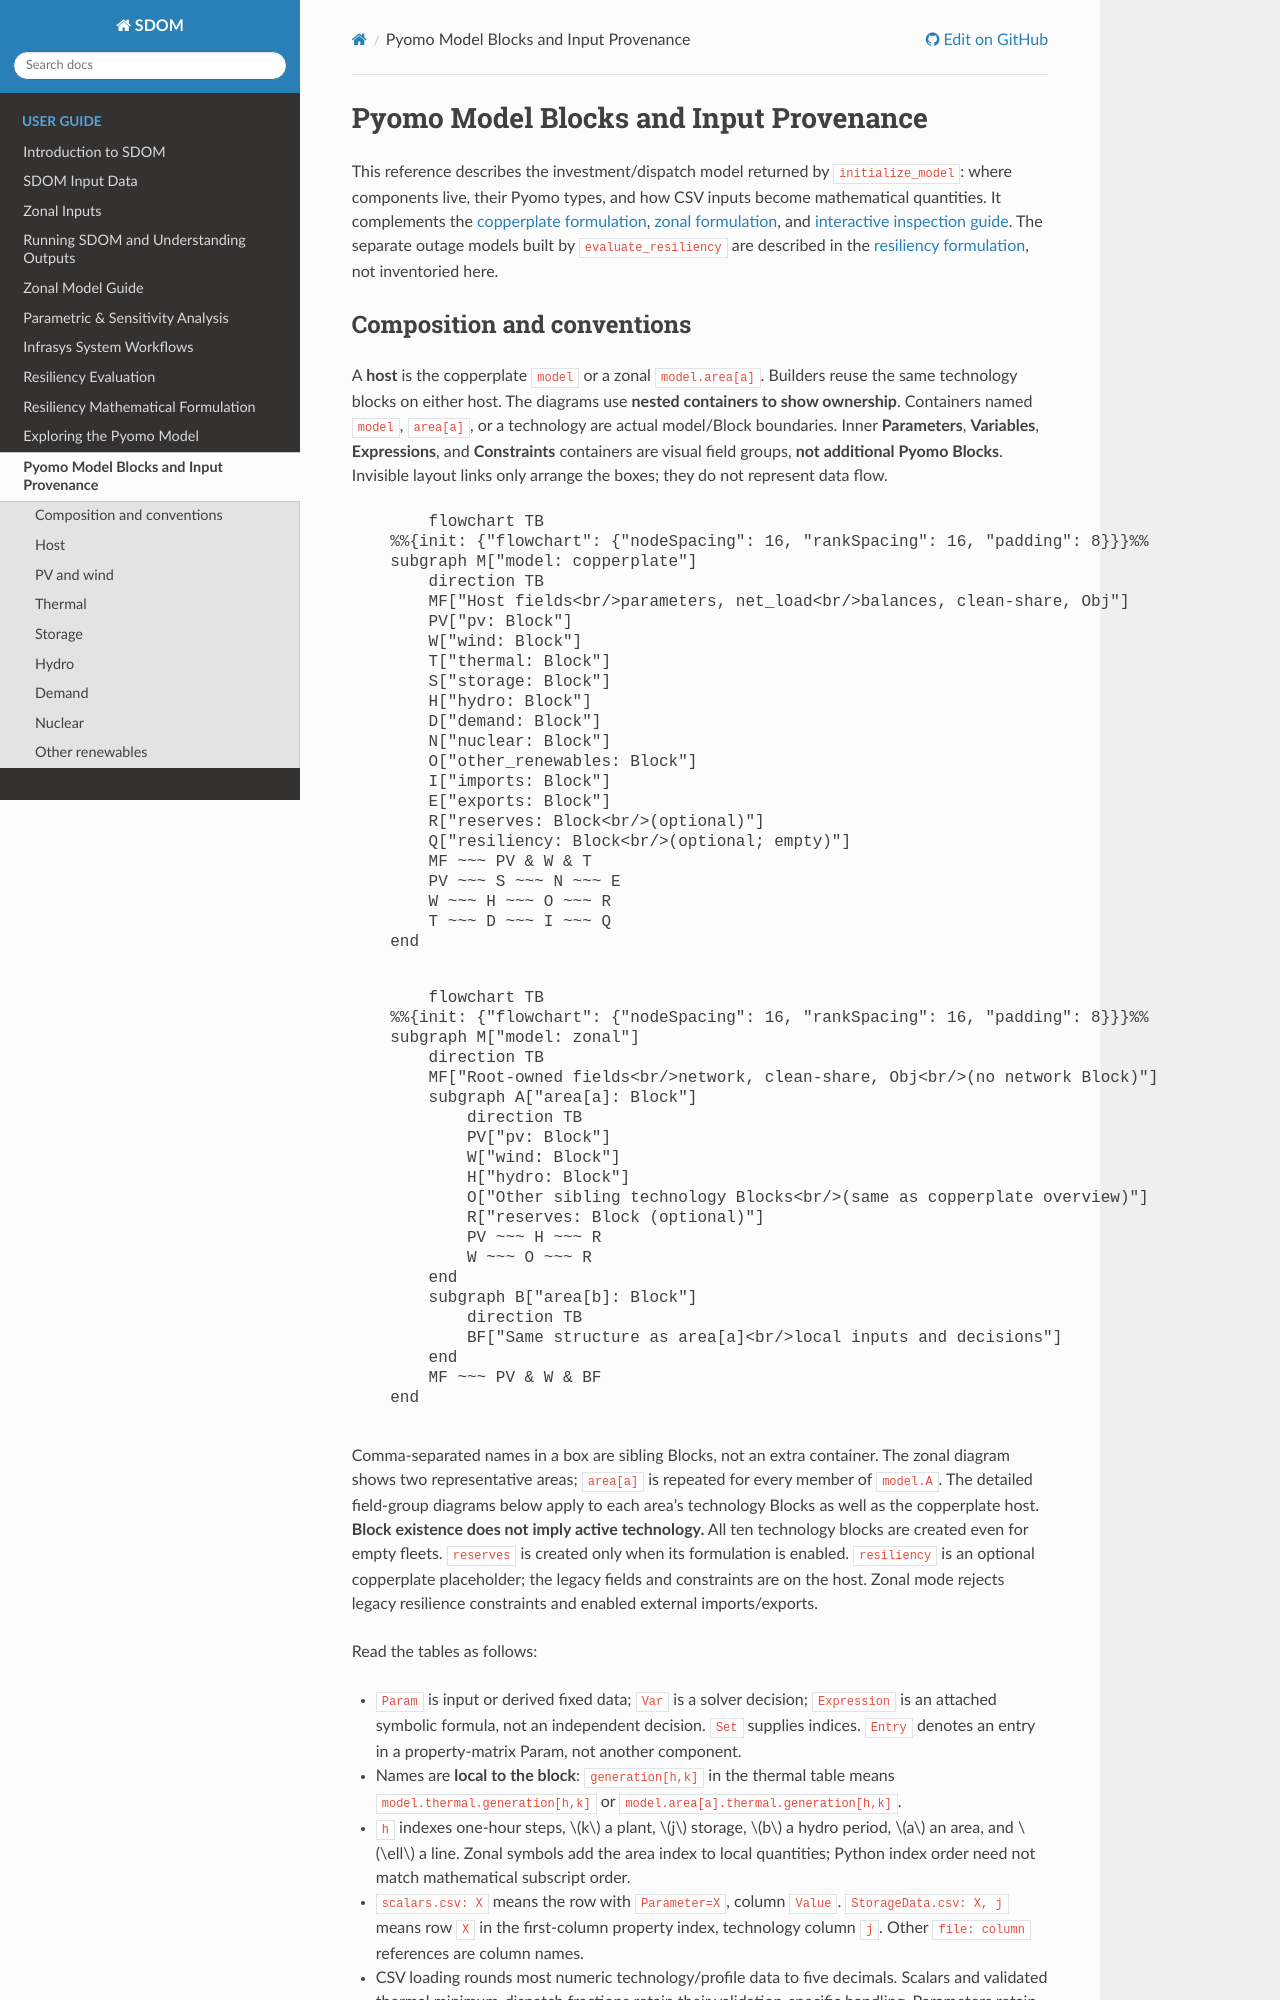

repository: NatLabRockies/SDOM · page: user_guide/pyomo_model_structure.html · generator: sphinx

# Pyomo Model Blocks and Input Provenance

This reference describes the investment/dispatch model returned by
`initialize_model`: where components live, their Pyomo types, and how CSV
inputs become mathematical quantities. It complements the
[copperplate formulation](sdom_math_formulation.md),
[zonal formulation](zonal_math_formulation.md), and
[interactive inspection guide](exploring_model.md).
The separate outage models built by `evaluate_resiliency` are described in
the [resiliency formulation](resiliency_math.md), not inventoried here.
